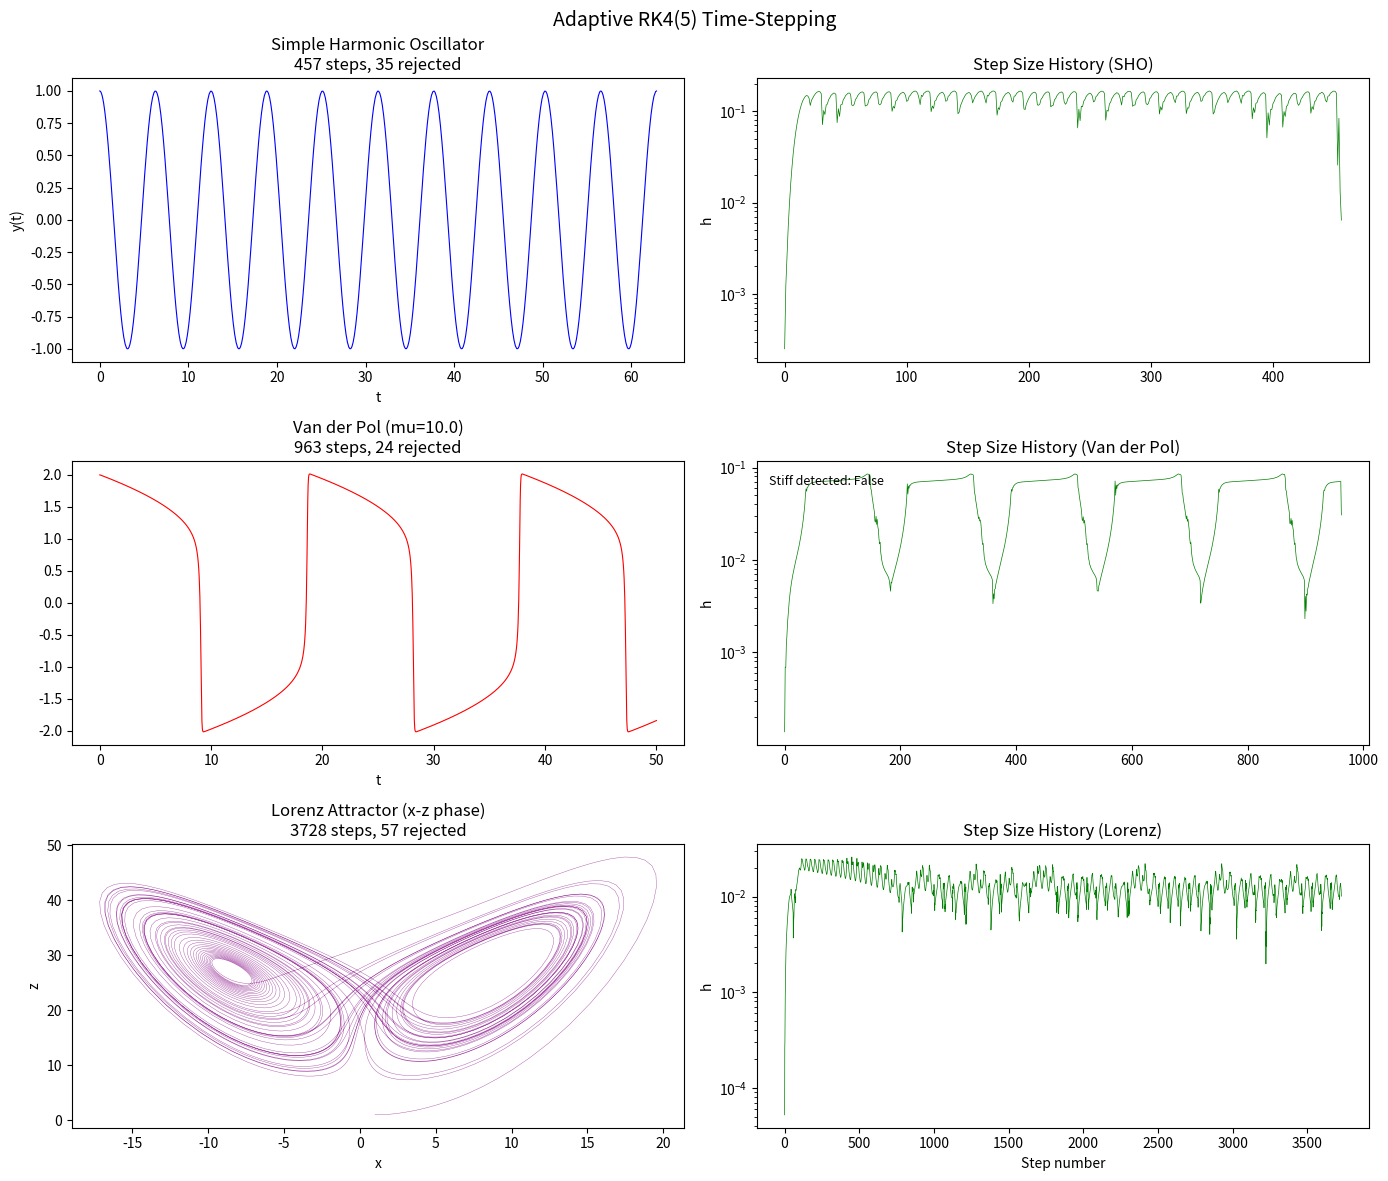

Python code for this plot:
#!/usr/bin/env python3
"""
Adaptive Time-Stepping with Embedded Runge-Kutta Methods
=========================================================

Implements adaptive step-size control using embedded RK methods,
specifically the Dormand-Prince RK4(5) pair (the method behind
MATLAB's ode45 and SciPy's solve_ivp default).

Key Idea:
    Embedded RK methods compute two solutions of different orders
    (4th and 5th) using the SAME function evaluations. The difference
    between them estimates the local truncation error, which drives
    step-size adaptation.

Why adaptive stepping?
    - Fixed step wastes compute on smooth regions and fails on stiff regions
    - Adaptive steps are small where the solution changes rapidly and
      large where it is smooth — optimal use of function evaluations
    - Error is controlled to user-specified tolerance automatically

Key Concepts:
    - Embedded Runge-Kutta pairs (Butcher tableau)
    - Local error estimation
    - PI controller for step size
    - Stiff ODE detection heuristic

Author: Educational example for Numerical Simulation
License: MIT
"""

import numpy as np
import matplotlib.pyplot as plt
from typing import Callable, Tuple, Optional


# =============================================================================
# Dormand-Prince RK4(5) Coefficients (Butcher Tableau)
# =============================================================================
# Why Dormand-Prince over Fehlberg?
#   DP uses the 5th-order solution as the propagated value (local extrapolation),
#   giving better accuracy per step. Fehlberg uses the 4th-order solution.

# Nodes (c_i): time offsets within each step
DP_C = np.array([0, 1/5, 3/10, 4/5, 8/9, 1, 1])

# Runge-Kutta matrix (a_ij): how stages depend on previous stages
DP_A = np.array([
    [0, 0, 0, 0, 0, 0, 0],
    [1/5, 0, 0, 0, 0, 0, 0],
    [3/40, 9/40, 0, 0, 0, 0, 0],
    [44/45, -56/15, 32/9, 0, 0, 0, 0],
    [19372/6561, -25360/2187, 64448/6561, -212/729, 0, 0, 0],
    [9017/3168, -355/33, 46732/5247, 49/176, -5103/18656, 0, 0],
    [35/384, 0, 500/1113, 125/192, -2187/6784, 11/84, 0]
])

# 5th-order weights (b_i): used for the propagated solution
DP_B5 = np.array([35/384, 0, 500/1113, 125/192, -2187/6784, 11/84, 0])

# 4th-order weights: used only for error estimation
DP_B4 = np.array([5179/57600, 0, 7571/16695, 393/640,
                   -92097/339200, 187/2100, 1/40])

# Error coefficients: difference between 5th and 4th order
DP_E = DP_B5 - DP_B4


def rkdp45_step(f: Callable, t: float, y: np.ndarray, h: float
                ) -> Tuple[np.ndarray, np.ndarray, float]:
    """
    Perform one Dormand-Prince RK4(5) step.

    Returns the 5th-order solution and the estimated local error.

    Why 7 stages for a 5th-order method?
        The 7th stage of step n equals the 1st stage of step n+1 (FSAL property),
        so effectively only 6 new evaluations per step.
    """
    n = len(y)
    K = np.zeros((7, n))

    # Compute all 7 stages
    K[0] = f(t, y)
    for i in range(1, 7):
        y_stage = y + h * np.dot(DP_A[i, :i], K[:i])
        K[i] = f(t + DP_C[i] * h, y_stage)

    # 5th-order solution (propagated value)
    y_new = y + h * np.dot(DP_B5, K)

    # Error estimate: difference between 5th and 4th order
    # Why: This costs zero extra function evaluations — just a different
    # linear combination of the same K values.
    error_vec = h * np.dot(DP_E, K)
    error_norm = np.sqrt(np.mean((error_vec / np.maximum(
        np.abs(y_new), 1e-10)) ** 2))

    return y_new, K[6], error_norm


def solve_adaptive(f: Callable, t_span: Tuple[float, float], y0: np.ndarray,
                   atol: float = 1e-8, rtol: float = 1e-6,
                   h_init: Optional[float] = None,
                   h_min: float = 1e-12, h_max: float = 1.0,
                   max_steps: int = 100000
                   ) -> Tuple[np.ndarray, np.ndarray, dict]:
    """
    Solve ODE y' = f(t, y) with adaptive RK4(5) stepping.

    Uses a PI controller for step-size selection (more stable than
    the standard I-controller).

    Args:
        f: Right-hand side function f(t, y)
        t_span: (t_start, t_end)
        y0: Initial condition
        atol: Absolute error tolerance
        rtol: Relative error tolerance
        h_init: Initial step size (auto-selected if None)
        h_min, h_max: Step size bounds
        max_steps: Maximum number of steps

    Returns:
        t_array, y_array, info_dict
    """
    t0, tf = t_span
    y = np.array(y0, dtype=float)

    # Auto-select initial step size
    # Why: h ~ (atol / |f(t0, y0)|)^(1/5) balances error vs step count.
    if h_init is None:
        f0_norm = np.linalg.norm(f(t0, y))
        h_init = min(h_max, max(h_min, 0.01 * (atol / max(f0_norm, 1e-10)) ** 0.2))

    h = h_init
    t = t0

    t_list = [t]
    y_list = [y.copy()]
    h_list = []
    err_list = []

    # PI controller parameters
    # Why: A pure I-controller (h_new = h * (tol/err)^(1/5)) oscillates.
    # The PI controller adds a damping term using the previous error ratio.
    beta1 = 0.7 / 5   # Integral gain (divided by method order)
    beta2 = 0.4 / 5   # Proportional gain
    prev_err = 1.0
    n_reject = 0
    n_steps = 0

    while t < tf and n_steps < max_steps:
        h = min(h, tf - t)  # Don't overshoot the end

        y_new, _, err = rkdp45_step(f, t, y, h)

        # Compute tolerance: mixed absolute + relative
        # Why: atol handles near-zero values, rtol handles large values.
        tol = atol + rtol * max(np.max(np.abs(y)), np.max(np.abs(y_new)))
        err_ratio = err / max(tol, 1e-30)

        if err_ratio <= 1.0:
            # Step accepted
            t += h
            y = y_new
            t_list.append(t)
            y_list.append(y.copy())
            h_list.append(h)
            err_list.append(err)
            n_steps += 1

            # PI controller: compute new step size
            # Why: Using both current and previous error ratios smooths
            # the step-size trajectory, avoiding the "sawtooth" pattern.
            factor = (1.0 / max(err_ratio, 1e-10)) ** beta1 * \
                     prev_err ** beta2
            prev_err = err_ratio
        else:
            # Step rejected — reduce step size and retry
            n_reject += 1
            factor = (1.0 / max(err_ratio, 1e-10)) ** (1.0 / 5)

        # Safety factor prevents overly aggressive step changes
        factor = min(5.0, max(0.2, 0.9 * factor))
        h = np.clip(h * factor, h_min, h_max)

    info = {
        "n_steps": n_steps,
        "n_reject": n_reject,
        "h_history": np.array(h_list),
        "err_history": np.array(err_list),
    }
    return np.array(t_list), np.array(y_list), info


def detect_stiffness(h_history: np.ndarray, threshold: float = 100.0) -> bool:
    """
    Heuristic stiffness detection.

    If the step size is forced to be very small despite smooth-looking
    solutions, the problem may be stiff and an implicit method is needed.

    Why this matters:
        Explicit RK methods (like RK4/5) become unstable for stiff ODEs,
        requiring impractically small steps. Implicit methods (BDF, SDIRK)
        remain stable with much larger steps.
    """
    if len(h_history) < 20:
        return False
    # Check if step size ratio (max/min over recent window) is extreme
    recent = h_history[-20:]
    ratio = recent.max() / max(recent.min(), 1e-30)
    return ratio > threshold


def demo_problems():
    """Demonstrate adaptive stepping on various ODE problems."""
    fig, axes = plt.subplots(3, 2, figsize=(14, 12))

    # Problem 1: Smooth oscillator (SHO)
    # y'' + y = 0 → y1' = y2, y2' = -y1
    def sho(t, y):
        return np.array([y[1], -y[0]])

    t, y, info = solve_adaptive(sho, (0, 20 * np.pi), np.array([1.0, 0.0]))
    axes[0, 0].plot(t, y[:, 0], 'b-', linewidth=0.8)
    axes[0, 0].set_title(f"Simple Harmonic Oscillator\n"
                         f"{info['n_steps']} steps, {info['n_reject']} rejected")
    axes[0, 0].set_xlabel("t")
    axes[0, 0].set_ylabel("y(t)")

    axes[0, 1].semilogy(info['h_history'], 'g-', linewidth=0.5)
    axes[0, 1].set_title("Step Size History (SHO)")
    axes[0, 1].set_ylabel("h")

    # Problem 2: Van der Pol oscillator (stiff for large mu)
    # Why: Van der Pol with large mu has thin boundary layers where the
    # solution changes rapidly, requiring small steps. Between layers,
    # the solution is nearly constant and large steps suffice.
    mu = 10.0
    def vanderpol(t, y):
        return np.array([y[1], mu * (1 - y[0] ** 2) * y[1] - y[0]])

    t, y, info = solve_adaptive(vanderpol, (0, 50), np.array([2.0, 0.0]),
                                rtol=1e-6, atol=1e-9)
    axes[1, 0].plot(t, y[:, 0], 'r-', linewidth=0.8)
    axes[1, 0].set_title(f"Van der Pol (mu={mu})\n"
                         f"{info['n_steps']} steps, {info['n_reject']} rejected")
    axes[1, 0].set_xlabel("t")

    axes[1, 1].semilogy(info['h_history'], 'g-', linewidth=0.5)
    axes[1, 1].set_title("Step Size History (Van der Pol)")
    axes[1, 1].set_ylabel("h")
    is_stiff = detect_stiffness(info['h_history'])
    axes[1, 1].text(0.02, 0.95, f"Stiff detected: {is_stiff}",
                    transform=axes[1, 1].transAxes, fontsize=9,
                    verticalalignment='top')

    # Problem 3: Lorenz system (chaotic)
    sigma, rho, beta = 10.0, 28.0, 8.0 / 3.0
    def lorenz(t, y):
        return np.array([
            sigma * (y[1] - y[0]),
            y[0] * (rho - y[2]) - y[1],
            y[0] * y[1] - beta * y[2]
        ])

    t, y, info = solve_adaptive(lorenz, (0, 50), np.array([1.0, 1.0, 1.0]),
                                rtol=1e-8, atol=1e-10)
    axes[2, 0].plot(y[:, 0], y[:, 2], 'purple', linewidth=0.3, alpha=0.7)
    axes[2, 0].set_title(f"Lorenz Attractor (x-z phase)\n"
                         f"{info['n_steps']} steps, {info['n_reject']} rejected")
    axes[2, 0].set_xlabel("x")
    axes[2, 0].set_ylabel("z")

    axes[2, 1].semilogy(info['h_history'], 'g-', linewidth=0.5)
    axes[2, 1].set_title("Step Size History (Lorenz)")
    axes[2, 1].set_ylabel("h")
    axes[2, 1].set_xlabel("Step number")

    plt.suptitle("Adaptive RK4(5) Time-Stepping", fontsize=14)
    plt.tight_layout()
    plt.savefig("adaptive_timestepping.png", dpi=150, bbox_inches="tight")
    plt.show()
    print("Saved: adaptive_timestepping.png")


if __name__ == "__main__":
    print("=" * 60)
    print("Adaptive Time-Stepping with Dormand-Prince RK4(5)")
    print("=" * 60)

    # Accuracy test: exponential decay y' = -y, y(0) = 1
    print("\n--- Accuracy Test: y' = -y ---")
    def exp_decay(t, y):
        return -y

    for tol in [1e-4, 1e-6, 1e-8, 1e-10]:
        t, y, info = solve_adaptive(exp_decay, (0, 10), np.array([1.0]),
                                    rtol=tol, atol=tol * 0.1)
        exact = np.exp(-t[-1])
        error = abs(y[-1, 0] - exact)
        print(f"  tol={tol:.0e}: error={error:.2e}, "
              f"steps={info['n_steps']}, rejected={info['n_reject']}")

    # Demonstrate on various problems
    print("\nGenerating visualization...")
    demo_problems()
